Run: headless pygame with SDL's dummy video driver; simulated clock (each Clock.tick advances the game by its frame time, no real sleeping); random seed 0; keys injected as events and as key.get_pressed() state; no mouse input.
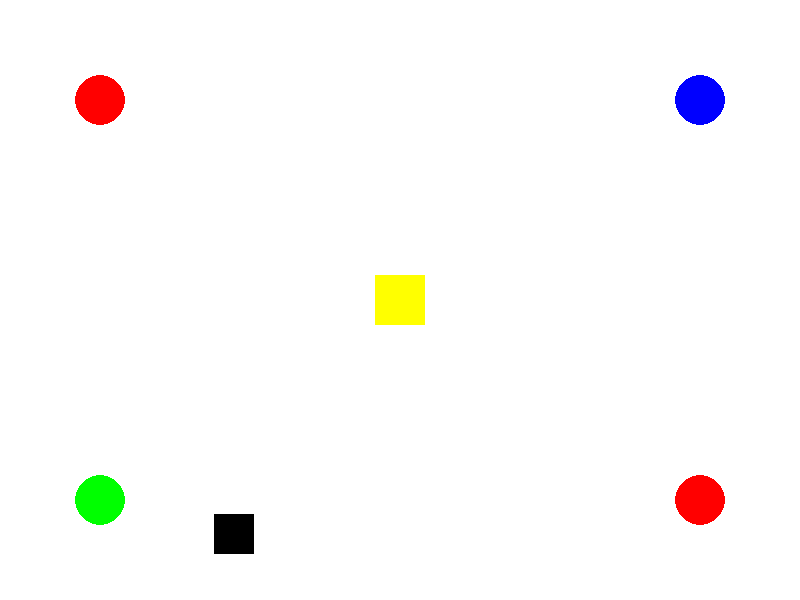
Frame 1 of 4 · flips 1–60 · no input
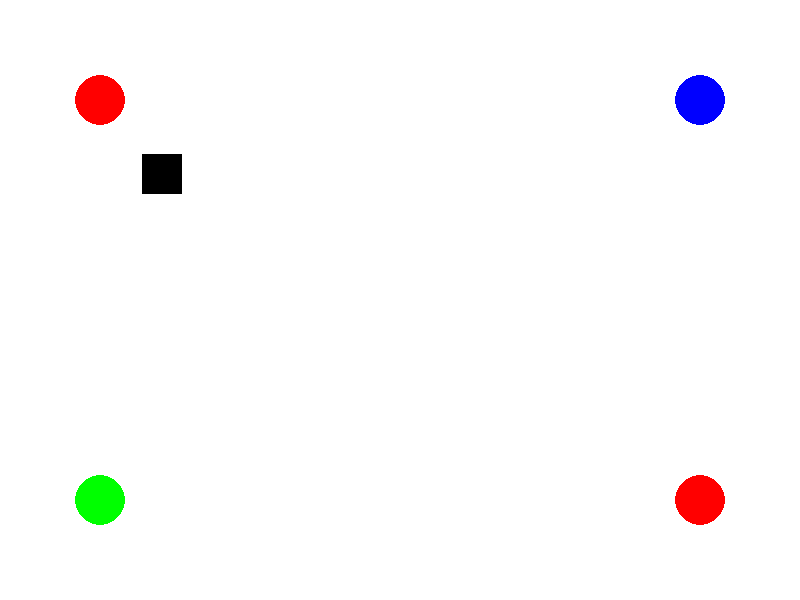
Frame 2 of 4 · flips 61–180 · tapped SPACE, RETURN · held RIGHT (→), D
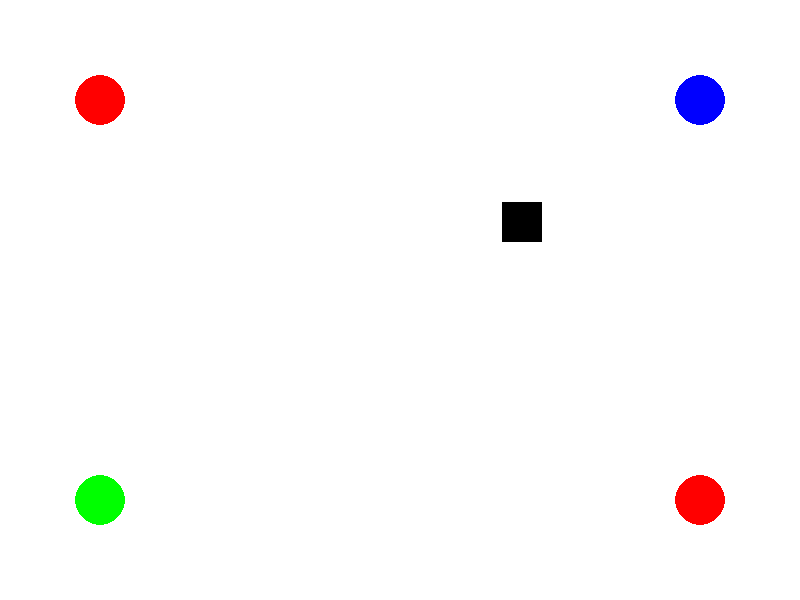
Frame 3 of 4 · flips 181–300 · held DOWN (↓), S
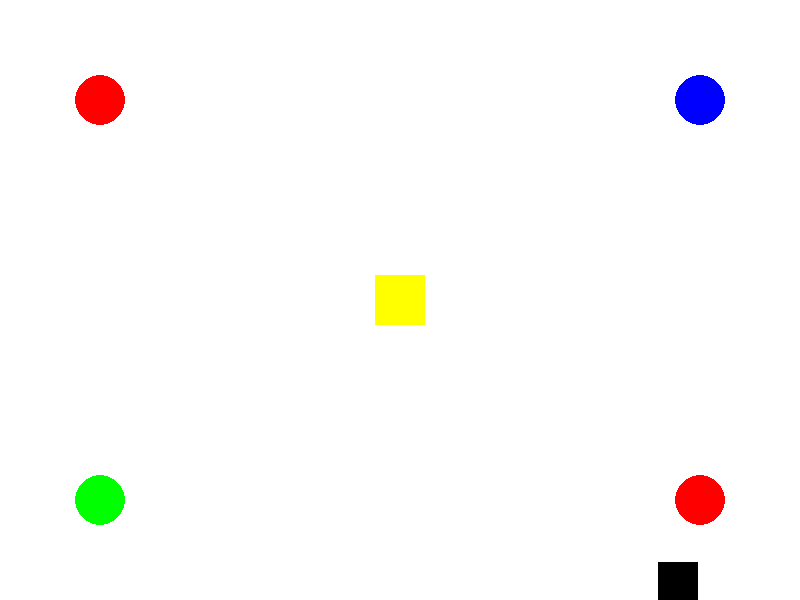
Frame 4 of 4 · flips 301–420 · held LEFT (←), A, UP (↑), W

The pygame program that drew these frames:

import pygame
import random

# Initialize pygame
pygame.init()

# Colors
WHITE = (255, 255, 255)
YELLOW = (255, 255, 0)
RED = (255, 0, 0)
BLUE = (0, 0, 255)
GREEN = (0, 255, 0)
BLACK = (0, 0, 0)

# Screen dimensions
SCREEN_WIDTH = 800
SCREEN_HEIGHT = 600

# Square, circle, and bomb attributes
SQUARE_SIZE = 50
CIRCLE_RADIUS = 25
BOMB_SIZE = 40
SPEED = 5
BOMB_SPEED = 3

screen = pygame.display.set_mode((SCREEN_WIDTH, SCREEN_HEIGHT))
pygame.display.set_caption("Avoid the Bomb!")

x, y = (SCREEN_WIDTH - SQUARE_SIZE) // 2, (SCREEN_HEIGHT - SQUARE_SIZE) // 2
square_color = YELLOW

circles = [
    {"pos": (100, 100), "color": RED},
    {"pos": (700, 100), "color": BLUE},
    {"pos": (100, 500), "color": GREEN},
    {"pos": (700, 500), "color": RED},
]

# Bomb attributes
bomb_x = random.randint(0, SCREEN_WIDTH - BOMB_SIZE)
bomb_y = random.randint(0, SCREEN_HEIGHT - BOMB_SIZE)
bomb_dx = random.choice([-BOMB_SPEED, BOMB_SPEED])
bomb_dy = random.choice([-BOMB_SPEED, BOMB_SPEED])

game_over = False


def display_game_over():
    font = pygame.font.SysFont(None, 75)
    text = font.render("GAME OVER", True, BLACK)
    screen.blit(
        text,
        (
            SCREEN_WIDTH // 2 - text.get_width() // 2,
            SCREEN_HEIGHT // 2 - text.get_height() // 2,
        ),
    )


running = True
while running:
    screen.fill(WHITE)

    for event in pygame.event.get():
        if event.type == pygame.QUIT:
            running = False

    if not game_over:
        keys = pygame.key.get_pressed()
        if keys[pygame.K_LEFT]:
            x -= SPEED
        if keys[pygame.K_RIGHT]:
            x += SPEED
        if keys[pygame.K_UP]:
            y -= SPEED
        if keys[pygame.K_DOWN]:
            y += SPEED

        # Bomb movement
        bomb_x += bomb_dx
        bomb_y += bomb_dy

        if bomb_x <= 0 or bomb_x >= SCREEN_WIDTH - BOMB_SIZE:
            bomb_dx = -bomb_dx
        if bomb_y <= 0 or bomb_y >= SCREEN_HEIGHT - BOMB_SIZE:
            bomb_dy = -bomb_dy

        # Check for collisions with circles and change square color
        for circle in circles:
            distance = (
                (x + SQUARE_SIZE // 2 - circle["pos"][0]) ** 2
                + (y + SQUARE_SIZE // 2 - circle["pos"][1]) ** 2
            ) ** 0.5
            if distance < CIRCLE_RADIUS + SQUARE_SIZE // 2:
                square_color = circle["color"]
                break

        # Check for collision with bomb
        if (
            bomb_x < x + SQUARE_SIZE
            and bomb_x + BOMB_SIZE > x
            and bomb_y < y + SQUARE_SIZE
            and bomb_y + BOMB_SIZE > y
        ):
            game_over = True

        # Draw the circles
        for circle in circles:
            pygame.draw.circle(screen, circle["color"], circle["pos"], CIRCLE_RADIUS)

        # Draw the bomb
        pygame.draw.rect(screen, BLACK, (bomb_x, bomb_y, BOMB_SIZE, BOMB_SIZE))

        # Draw the square
        pygame.draw.rect(screen, square_color, (x, y, SQUARE_SIZE, SQUARE_SIZE))
    else:
        display_game_over()

    pygame.display.flip()
    pygame.time.Clock().tick(60)

pygame.quit()
